Run: headless pygame with SDL's dummy video driver; simulated clock (each Clock.tick advances the game by its frame time, no real sleeping); random seed 0; keys injected as events and as key.get_pressed() state; no mouse input; restart key R tapped at the start of phases 3 and 4.
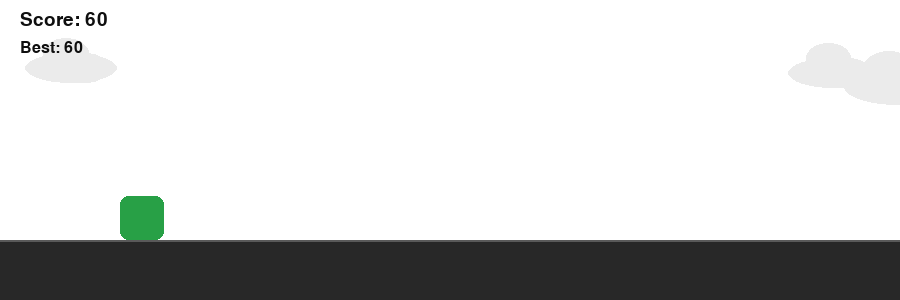
Frame 1 of 4 · flips 1–60 · no input
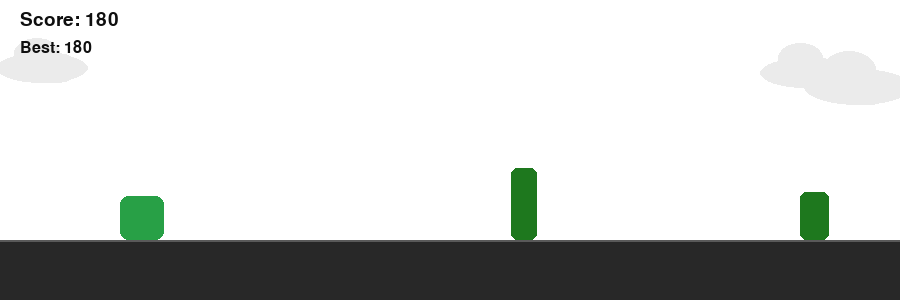
Frame 2 of 4 · flips 61–180 · tapped SPACE, RETURN · held RIGHT (→), D
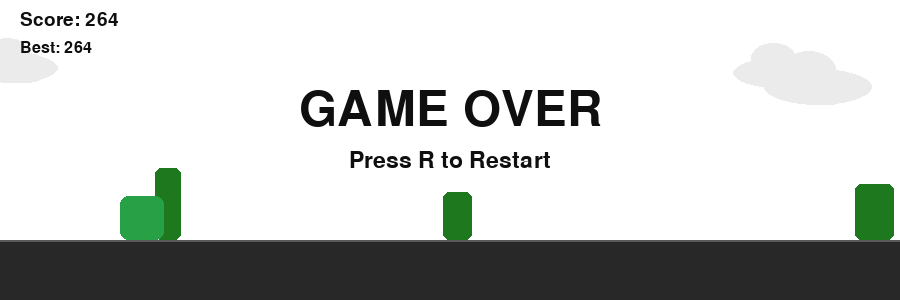
Frame 3 of 4 · flips 181–300 · tapped R · held DOWN (↓), S
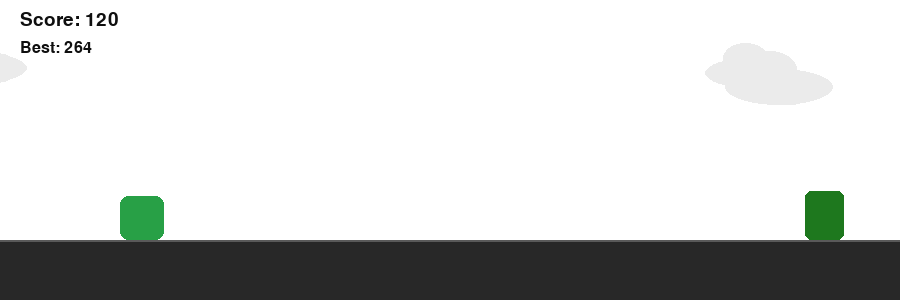
Frame 4 of 4 · flips 301–420 · tapped R · held LEFT (←), A, UP (↑), W

The pygame program that drew these frames:

import random
import sys

import pygame


# ----------------------------
# Dino Runner (Chrome-style)
# ----------------------------
# Controls:
#   Space / Up / W : Jump
#   R               : Restart after game over
#   Esc             : Quit


SCREEN_W, SCREEN_H = 900, 300
FPS = 60
GROUND_Y = 240

DINO_W, DINO_H = 44, 44
CACTUS_W_RANGE = (20, 40)

# Colors
WHITE = (245, 245, 245)
BLACK = (15, 15, 15)
BG_COLOR = (255, 255, 255)
GROUND_COLOR = (40, 40, 40)
DINO_COLOR = (40, 160, 70)
CACTUS_COLOR = (30, 120, 30)
CLOUD_COLOR = (235, 235, 235)


def clamp(n, lo, hi):
    return max(lo, min(hi, n))


def draw_text(surface, text, size, x, y, color=BLACK, center=False):
    font = pygame.font.SysFont(None, size)
    img = font.render(text, True, color)
    rect = img.get_rect()
    if center:
        rect.center = (x, y)
    else:
        rect.topleft = (x, y)
    surface.blit(img, rect)


class Dino:
    def __init__(self):
        self.reset()

    def reset(self):
        self.x = 120
        self.y = GROUND_Y - DINO_H
        self.vy = 0
        self.on_ground = True
        self.jump_sfx_timer = 0

    def jump(self):
        if self.on_ground:
            # A simple physics setup
            self.vy = -12.5
            self.on_ground = False

    def update(self, dt):
        # dt is in seconds. Scale gravity/jump accordingly.
        gravity = 800.0  # px/s^2
        self.vy += gravity * dt
        self.y += self.vy * dt

        if self.y >= GROUND_Y - DINO_H:
            self.y = GROUND_Y - DINO_H
            self.vy = 0
            self.on_ground = True

    def rect(self):
        # Slightly shrink for more forgiving collision
        return pygame.Rect(self.x + 6, int(self.y) + 6, DINO_W - 12, DINO_H - 10)

    def draw(self, surface):
        pygame.draw.rect(surface, DINO_COLOR, pygame.Rect(self.x, int(self.y), DINO_W, DINO_H), border_radius=8)


class Cactus:
    def __init__(self, speed, level):
        self.w = random.randint(*CACTUS_W_RANGE)
        self.h = random.randint(40, 90)
        self.x = SCREEN_W + random.randint(30, 200)
        self.y = GROUND_Y - self.h
        self.speed = speed
        self.level = level

    def update(self, dt):
        self.x -= self.speed * dt

    def is_offscreen(self):
        return self.x + self.w < 0

    def rect(self):
        return pygame.Rect(int(self.x), int(self.y), self.w, self.h)

    def draw(self, surface):
        # Draw a simple cactus: body + small top arms
        body = pygame.Rect(int(self.x), int(self.y), self.w, self.h)
        pygame.draw.rect(surface, CACTUS_COLOR, body, border_radius=6)

        # Arms (deterministic-ish based on size)
        arm_count = 1 if self.w < 30 else 2
        for i in range(arm_count):
            arm_w = max(6, self.w // 5)
            arm_h = self.h // 4
            px = int(self.x) + (self.w // (arm_count + 1)) * (i + 1) - arm_w // 2
            py = int(self.y) + self.h - arm_h - 8
            arm = pygame.Rect(px, py, arm_w, arm_h)
            pygame.draw.rect(surface, CACTUS_COLOR, arm, border_radius=4)


class Cloud:
    def __init__(self):
        self.reset(initial=True)

    def reset(self, initial=False):
        self.x = random.randint(0, SCREEN_W) if initial else SCREEN_W + random.randint(0, 300)
        self.y = random.randint(20, 90)
        self.w = random.randint(60, 120)
        self.h = self.w // 3
        self.speed = random.uniform(10.0, 22.0)

    def update(self, dt):
        self.x -= self.speed * dt
        if self.x + self.w < 0:
            self.reset(initial=False)

    def draw(self, surface):
        x = int(self.x)
        y = int(self.y)
        pygame.draw.ellipse(surface, CLOUD_COLOR, pygame.Rect(x, y, self.w, self.h))
        pygame.draw.ellipse(surface, CLOUD_COLOR, pygame.Rect(x + 18, y - self.h // 2, self.w // 2, self.h))
        pygame.draw.ellipse(surface, CLOUD_COLOR, pygame.Rect(x + 38, y, self.w // 2, self.h))


def main():
    pygame.init()
    screen = pygame.display.set_mode((SCREEN_W, SCREEN_H))
    pygame.display.set_caption("Dino Runner")
    clock = pygame.time.Clock()

    dino = Dino()
    clouds = [Cloud(), Cloud(), Cloud()]
    cactuses = []

    # Difficulty / speed settings
    base_speed = 260.0  # px/s
    spawn_interval = 1.15  # seconds
    time_since_spawn = 0.0

    score = 0
    best = 0
    game_over = False

    def restart():
        nonlocal cactuses, score, game_over, time_since_spawn
        dino.reset()
        cactuses = []
        score = 0
        time_since_spawn = 0.0
        game_over = False

    restart()

    while True:
        dt = clock.tick(FPS) / 1000.0

        for event in pygame.event.get():
            if event.type == pygame.QUIT:
                pygame.quit()
                sys.exit()

            if event.type == pygame.KEYDOWN:
                if event.key == pygame.K_ESCAPE:
                    pygame.quit()
                    sys.exit()

                if game_over and event.key == pygame.K_r:
                    restart()

                if not game_over and event.key in (pygame.K_SPACE, pygame.K_UP, pygame.K_w):
                    dino.jump()

                if game_over and event.key in (pygame.K_SPACE, pygame.K_UP):
                    # allow jump key to restart too
                    restart()

        keys = pygame.key.get_pressed()
        if not game_over:
            if keys[pygame.K_SPACE] or keys[pygame.K_UP] or keys[pygame.K_w]:
                # avoid continuous jump: Dino.jump already checks on_ground
                dino.jump()

        # --- Update ---
        for cloud in clouds:
            cloud.update(dt)

        if not game_over:
            # Increase difficulty with score
            level = score // 250  # step difficulty
            speed = base_speed + level * 30

            time_since_spawn += dt
            current_interval = max(0.55, spawn_interval - level * 0.07)

            if time_since_spawn >= current_interval:
                # spawn cactus
                cactuses.append(Cactus(speed=speed, level=level))
                time_since_spawn = 0.0

            dino.update(dt)

            for c in list(cactuses):
                c.speed = speed
                c.update(dt)
                if c.is_offscreen():
                    cactuses.remove(c)

            # Score by time survived
            score += int(120 * dt)
            best = max(best, score)

            # Collision
            dino_r = dino.rect()
            for c in cactuses:
                if dino_r.colliderect(c.rect()):
                    game_over = True
                    break

        # --- Draw ---
        screen.fill(BG_COLOR)

        # Ground
        pygame.draw.rect(screen, GROUND_COLOR, pygame.Rect(0, GROUND_Y, SCREEN_W, SCREEN_H - GROUND_Y))
        pygame.draw.line(screen, (90, 90, 90), (0, GROUND_Y), (SCREEN_W, GROUND_Y), 2)

        for cloud in clouds:
            cloud.draw(screen)

        # Cactuses
        for c in cactuses:
            c.draw(screen)

        # Dino
        dino.draw(screen)

        # HUD
        draw_text(screen, f"Score: {score}", 28, 20, 10)
        draw_text(screen, f"Best: {best}", 24, 20, 40)

        if game_over:
            draw_text(screen, "GAME OVER", 72, SCREEN_W // 2, SCREEN_H // 2 - 40, color=BLACK, center=True)
            draw_text(screen, "Press R to Restart", 34, SCREEN_W // 2, SCREEN_H // 2 + 10, color=BLACK, center=True)

        pygame.display.flip()


if __name__ == "__main__":
    main()
